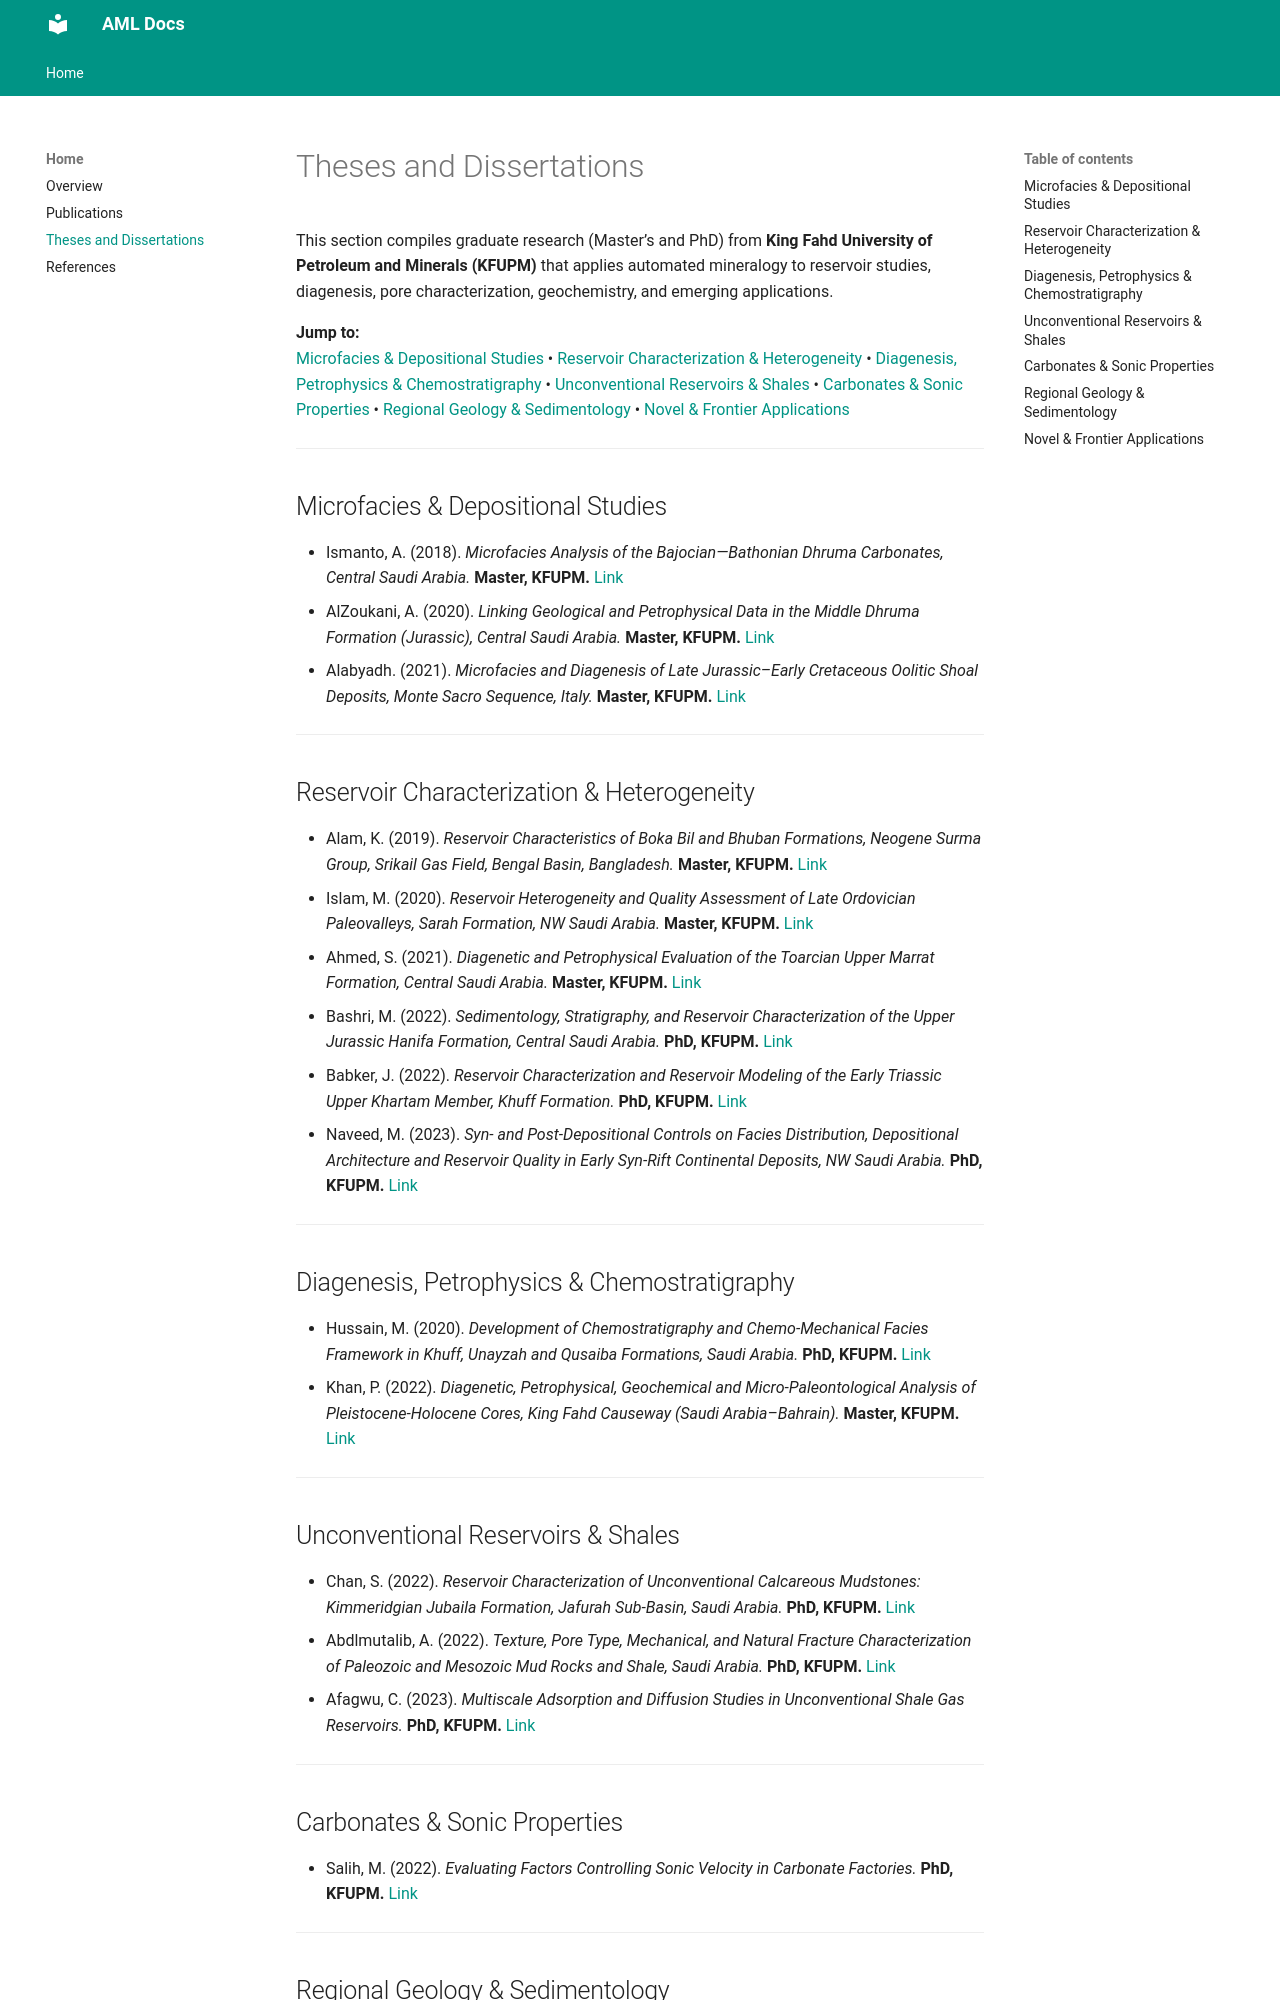

repository: qubalee/amldocs · page: theses_dissertations/index.html · generator: mkdocs

# Theses and Dissertations

This section compiles graduate research (Master’s and PhD) from **King Fahd University of Petroleum and Minerals (KFUPM)** that applies automated mineralogy to reservoir studies, diagenesis, pore characterization, geochemistry, and emerging applications.

**Jump to:**  
[Microfacies & Depositional Studies](#microfacies-depositional-studies) •
[Reservoir Characterization & Heterogeneity](#reservoir-characterization-heterogeneity) •
[Diagenesis, Petrophysics & Chemostratigraphy](#diagenesis-petrophysics-chemostratigraphy) •
[Unconventional Reservoirs & Shales](#unconventional-reservoirs-shales) •
[Carbonates & Sonic Properties](#carbonates-sonic-properties) •
[Regional Geology & Sedimentology](#regional-geology-sedimentology) •
[Novel & Frontier Applications](#novel-frontier-applications)

---

## Microfacies & Depositional Studies

- Ismanto, A. (2018). *Microfacies Analysis of the Bajocian—Bathonian Dhruma Carbonates, Central Saudi Arabia.* **Master, KFUPM.** [Link](https://eprints.kfupm.edu.sa/id/eprint/140765/)  
- AlZoukani, A. (2020). *Linking Geological and Petrophysical Data in the Middle Dhruma Formation (Jurassic), Central Saudi Arabia.* **Master, KFUPM.** [Link](https://eprints.kfupm.edu.sa/id/eprint/141503/)  
- Alabyadh. (2021). *Microfacies and Diagenesis of Late Jurassic–Early Cretaceous Oolitic Shoal Deposits, Monte Sacro Sequence, Italy.* **Master, KFUPM.** [Link](https://eprints.kfupm.edu.sa/id/eprint/142000/)  

---

## Reservoir Characterization & Heterogeneity

- Alam, K. (2019). *Reservoir Characteristics of Boka Bil and Bhuban Formations, Neogene Surma Group, Srikail Gas Field, Bengal Basin, Bangladesh.* **Master, KFUPM.** [Link](https://eprints.kfupm.edu.sa/id/eprint/141382/)  
- Islam, M. (2020). *Reservoir Heterogeneity and Quality Assessment of Late Ordovician Paleovalleys, Sarah Formation, NW Saudi Arabia.* **Master, KFUPM.** [Link](https://eprints.kfupm.edu.sa/id/eprint/141531/)  
- Ahmed, S. (2021). *Diagenetic and Petrophysical Evaluation of the Toarcian Upper Marrat Formation, Central Saudi Arabia.* **Master, KFUPM.** [Link](https://eprints.kfupm.edu.sa/id/eprint/141837/)  
- Bashri, M. (2022). *Sedimentology, Stratigraphy, and Reservoir Characterization of the Upper Jurassic Hanifa Formation, Central Saudi Arabia.* **PhD, KFUPM.** [Link](https://eprints.kfupm.edu.sa/id/eprint/142190/)  
- Babker, J. (2022). *Reservoir Characterization and Reservoir Modeling of the Early Triassic Upper Khartam Member, Khuff Formation.* **PhD, KFUPM.** [Link](https://eprints.kfupm.edu.sa/id/eprint/142239/)  
- Naveed, M. (2023). *Syn- and Post-Depositional Controls on Facies Distribution, Depositional Architecture and Reservoir Quality in Early Syn-Rift Continental Deposits, NW Saudi Arabia.* **PhD, KFUPM.** [Link](https://eprints.kfupm.edu.sa/id/eprint/142292/)  

---

## Diagenesis, Petrophysics & Chemostratigraphy

- Hussain, M. (2020). *Development of Chemostratigraphy and Chemo-Mechanical Facies Framework in Khuff, Unayzah and Qusaiba Formations, Saudi Arabia.* **PhD, KFUPM.** [Link](https://eprints.kfupm.edu.sa/id/eprint/141723/)  
- Khan, P. (2022). *Diagenetic, Petrophysical, Geochemical and Micro-Paleontological Analysis of Pleistocene-Holocene Cores, King Fahd Causeway (Saudi Arabia–Bahrain).* **Master, KFUPM.** [Link](https://eprints.kfupm.edu.sa/id/eprint/142020/)  

---

## Unconventional Reservoirs & Shales

- Chan, S. (2022). *Reservoir Characterization of Unconventional Calcareous Mudstones: Kimmeridgian Jubaila Formation, Jafurah Sub-Basin, Saudi Arabia.* **PhD, KFUPM.** [Link](https://eprints.kfupm.edu.sa/id/eprint/142026/)  
- Abdlmutalib, A. (2022). *Texture, Pore Type, Mechanical, and Natural Fracture Characterization of Paleozoic and Mesozoic Mud Rocks and Shale, Saudi Arabia.* **PhD, KFUPM.** [Link](https://eprints.kfupm.edu.sa/id/eprint/142132/)  
- Afagwu, C. (2023). *Multiscale Adsorption and Diffusion Studies in Unconventional Shale Gas Reservoirs.* **PhD, KFUPM.** [Link](https://eprints.kfupm.edu.sa/id/eprint/142376/)  

---
